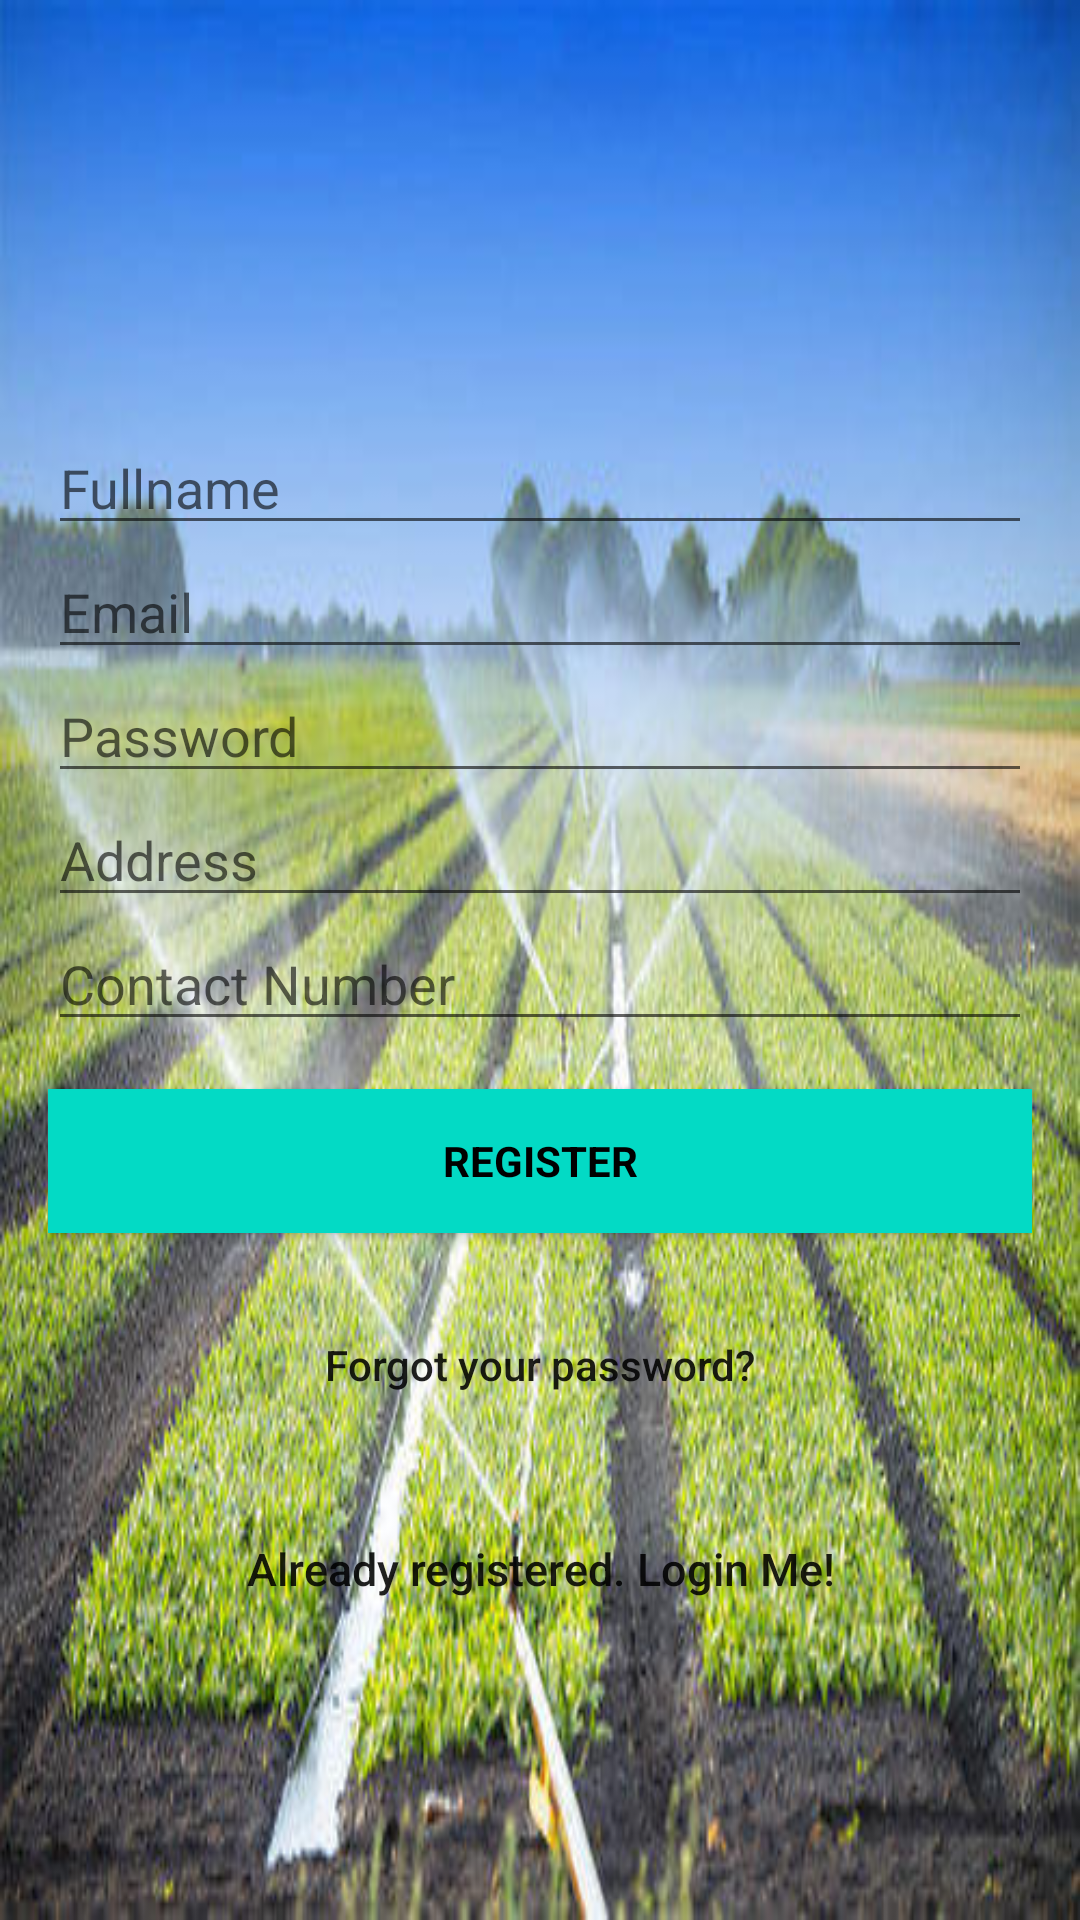

Android layout source for this screen:
<!-- AndroidManifest.xml: application theme AppTheme -->
<!-- res/layout/activity_signup.xml -->
<?xml version="1.0" encoding="utf-8"?>
<androidx.constraintlayout.widget.ConstraintLayout xmlns:android="http://schemas.android.com/apk/res/android"
    xmlns:app="http://schemas.android.com/apk/res-auto"
    xmlns:tools="http://schemas.android.com/tools"
    android:layout_width="match_parent"
    android:layout_height="match_parent"
    tools:context=".SignupActivity">

    <LinearLayout
        android:layout_height="match_parent"
        android:layout_width="match_parent"
        android:padding="@dimen/activity_horizontal_margin"
        android:orientation="vertical"
        android:gravity="center"
        android:background="@drawable/irrigation">

        <ImageView
            android:id="@+id/ivProfilePic"
            android:layout_width="149dp"
            android:layout_height="89dp"
            android:layout_marginStart="10dp"
            android:layout_marginTop="-50dp"
            android:layout_marginEnd="10dp"
            android:layout_marginBottom="8dp"
            app:layout_constraintBottom_toBottomOf="parent"
            app:layout_constraintEnd_toEndOf="parent"
            app:layout_constraintHorizontal_bias="0.487"
            app:layout_constraintStart_toStartOf="parent"
            app:layout_constraintTop_toTopOf="parent"
            app:layout_constraintVertical_bias="0.051"
            app:srcCompat="@mipmap/ic_launcher" />

        <EditText
            android:layout_height="wrap_content"
            android:layout_width="match_parent"
            android:textColor="@android:color/black"
            android:maxLines="1"
            android:inputType="text"
            android:hint="@string/fullname"
            android:id="@+id/fullname"/>


        <EditText
            android:layout_height="wrap_content"
            android:layout_width="match_parent"
            android:textColor="@android:color/black"
            android:maxLines="1"
            android:inputType="textEmailAddress"
            android:hint="@string/email"
            android:id="@+id/email"/>

        <EditText
            android:layout_height="wrap_content"
            android:layout_width="match_parent"
            android:textColor="@android:color/black"
            android:maxLines="1"
            android:inputType="textPassword"
            android:hint="@string/hint_password"
            android:id="@+id/password"
            android:imeOptions="actionUnspecified"
            android:imeActionId="@android:integer/config_shortAnimTime"
            android:focusableInTouchMode="true"/>
        <EditText
            android:layout_height="wrap_content"
            android:layout_width="match_parent"
            android:textColor="@android:color/black"
            android:maxLines="1"
            android:inputType="text"
            android:hint="@string/address"
            android:id="@+id/address"/>
        <EditText
            android:layout_height="wrap_content"
            android:layout_width="match_parent"
            android:textColor="@android:color/black"
            android:maxLines="1"
            android:inputType="number"
            android:hint="@string/contact_number"
            android:id="@+id/mobile"/>

        <Button
            android:layout_height="wrap_content"
            android:layout_width="match_parent"
            android:background="@color/colorAccent"
            android:textColor="@android:color/black"
            android:id="@+id/sign_up_button"
            android:textStyle="bold"
            android:text="@string/action_sign_in_short"
            android:layout_marginTop="16dp"
            style="?android:textAppearanceSmall"/>

        <Button
            android:layout_height="wrap_content"
            android:layout_width="fill_parent"
            android:background="@null"
            android:textColor="@color/common_google_signin_btn_text_dark_focused"
            android:id="@+id/btn_reset_password"
            android:text="@string/btn_forgot_password"
            android:layout_marginTop="20dip"
            android:textAllCaps="false"/>

        


        <Button
            android:layout_height="wrap_content"
            android:layout_width="fill_parent"
            android:background="@null"
            android:textColor="@color/common_google_signin_btn_text_dark_focused"
            android:id="@+id/sign_in_button"
            android:text="@string/btn_link_to_login"
            android:layout_marginTop="20dip"
            android:textAllCaps="false"
            android:textSize="15sp"/>

    </LinearLayout>

    <ProgressBar
        android:layout_height="100dp"
        android:layout_width="100dp"
        tools:ignore="MissingConstraints"
        android:layout_gravity="center|bottom"
        android:id="@+id/progressBar"
        tools:layout_editor_absoluteY="162dp"
        tools:layout_editor_absoluteX="142dp"
        android:visibility="gone"/>


</androidx.constraintlayout.widget.ConstraintLayout>
<!-- resources referenced by this layout -->
<resources>
  <color name="colorAccent">#03DAC5</color>
  <dimen name="activity_horizontal_margin">16dp</dimen>
  <!-- drawable irrigation: jpg bitmap (drawable-v24, 47671 bytes) -->
  <string name="action_sign_in_short">Register</string>
  <string name="address">Address</string>
  <string name="btn_forgot_password">Forgot your password?</string>
  <string name="btn_link_to_login">Already registered. Login Me!</string>
  <string name="contact_number">Contact Number</string>
  <string name="email">Email</string>
  <string name="fullname">Fullname</string>
  <string name="hint_password">Password</string>
  <style name="AppTheme" parent="Theme.AppCompat.Light.DarkActionBar">
          
          <item name="colorPrimary">@color/colorPrimaryDark</item>
          <item name="colorPrimaryDark">@color/colorPrimaryDark</item>
          <item name="colorAccent">@color/colorAccent</item>
      </style>
  <color name="colorPrimaryDark">#3700B3</color>
</resources>
